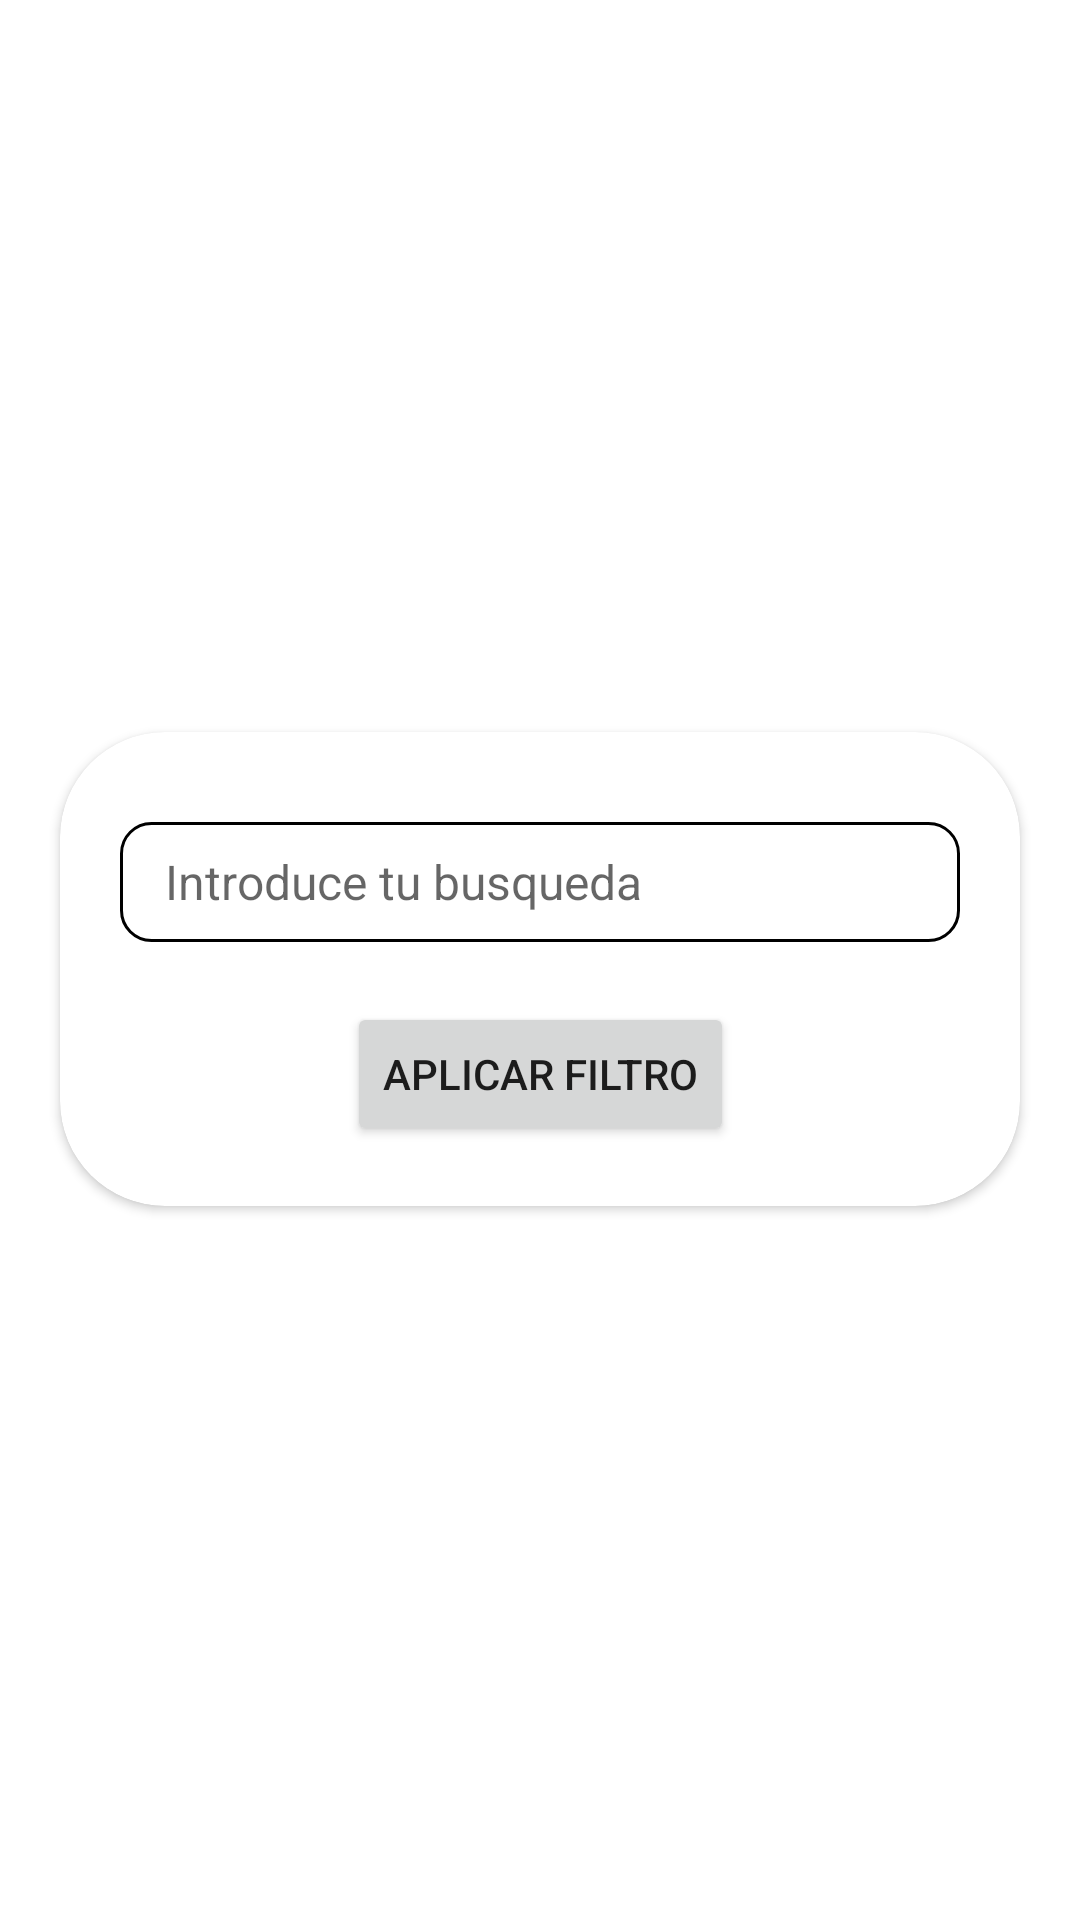

The Android layout XML behind this screen, and the referenced resources:
<!-- AndroidManifest.xml: application theme Theme.BlogyApp -->
<!-- res/layout/layout_search_entry.xml -->
<?xml version="1.0" encoding="utf-8"?>
<androidx.constraintlayout.widget.ConstraintLayout
    xmlns:android="http://schemas.android.com/apk/res/android"
    xmlns:app="http://schemas.android.com/apk/res-auto"
    xmlns:tools="http://schemas.android.com/tools"
    android:id="@+id/layout_search_entry"
    android:layout_width="match_parent"
    android:layout_height="match_parent">

    <androidx.constraintlayout.widget.Guideline
        android:id="@+id/gd_top"
        android:layout_width="wrap_content"
        android:layout_height="wrap_content"
        app:layout_constraintGuide_percent="0.35"
        android:orientation="horizontal"
        />


    <androidx.cardview.widget.CardView
        android:layout_width="0dp"
        android:layout_height="wrap_content"
        android:visibility="visible"
        app:layout_constraintEnd_toEndOf="parent"
        app:layout_constraintStart_toStartOf="parent"
        app:layout_constraintTop_toTopOf="@id/gd_top"
        app:cardCornerRadius="35dp"
        android:layout_margin="20dp"
        tools:visibility="visible">


        <androidx.constraintlayout.widget.ConstraintLayout
            android:id="@+id/clickable"
            android:layout_gravity="center"
            android:layout_width="match_parent"
            android:layout_height="wrap_content"
            android:padding="20dp"
            >

            <androidx.constraintlayout.widget.ConstraintLayout
                android:id="@+id/ly_et_search"
                android:layout_width="0dp"
                android:layout_height="40dp"
                android:layout_marginTop="10dp"
                app:layout_constraintEnd_toEndOf="parent"
                app:layout_constraintStart_toStartOf="parent"
               app:layout_constraintTop_toTopOf="parent"
                android:background="@drawable/bg_white_round_lines"
                app:cardCornerRadius="10dp"
                >

                <androidx.constraintlayout.widget.ConstraintLayout
                    android:layout_width="match_parent"
                    android:layout_height="match_parent"
                    >

                    <EditText
                        android:id="@+id/et_search"
                        style="@style/text_subtitle"
                        android:layout_width="match_parent"
                        android:layout_height="match_parent"
                        android:gravity="start|center"
                        android:textColor="@color/orange_700"
                        app:layout_constraintBottom_toBottomOf="parent"
                        app:layout_constraintEnd_toEndOf="parent"
                        app:layout_constraintStart_toStartOf="parent"
                        app:layout_constraintTop_toTopOf="parent"
                        android:background="@android:color/transparent"
                        android:hint="@string/introduce_busqueda"
                        />

                </androidx.constraintlayout.widget.ConstraintLayout>

            </androidx.constraintlayout.widget.ConstraintLayout>


            <Button
                android:id="@+id/btn_retry"
                android:layout_width="wrap_content"
                android:layout_height="wrap_content"
                android:text="@string/apply"
                app:layout_constraintEnd_toEndOf="parent"
                app:layout_constraintStart_toStartOf="parent"
                android:layout_marginTop="20dp"
                app:layout_constraintTop_toBottomOf="@id/ly_et_search" />

        </androidx.constraintlayout.widget.ConstraintLayout>

    </androidx.cardview.widget.CardView>


</androidx.constraintlayout.widget.ConstraintLayout>
<!-- resources referenced by this layout -->
<resources>
  <color name="orange_700">#ffa000</color>
  <!-- drawable bg_white_round_lines (drawable) -->
  <?xml version="1.0" encoding="utf-8"?>
  <selector xmlns:android="http://schemas.android.com/apk/res/android">
  
      <item android:top="-1dp" android:right="-1dp" android:left="-1dp">
  
          <shape android:shape="rectangle">
              <corners android:radius="10dp">
              </corners>
              <padding android:bottom="0dp" android:top="0dp"
                  android:left="15dp" android:right="15dp" />
              <solid android:color="@color/white" />
              <stroke android:width="1dp" android:color="@color/black" />
          </shape>
  
      </item>
  
  </selector>
  <string name="apply">Aplicar filtro</string>
  <string name="introduce_busqueda">Introduce tu busqueda</string>
  <style name="text_subtitle" parent="Theme.BlogyApp">
          <item name="android:textSize">16sp</item>
      </style>
  <style name="Theme.BlogyApp" parent="Theme.MaterialComponents.DayNight.NoActionBar">
          
          <item name="colorPrimary">@color/orange_500</item>
          <item name="colorPrimaryVariant">@color/orange_700</item>
          <item name="colorOnPrimary">@color/white</item>
          
          <item name="colorSecondary">@color/teal_200</item>
          <item name="colorSecondaryVariant">@color/teal_700</item>
          <item name="colorOnSecondary">@color/black</item>
          
          <item name="android:statusBarColor" tools:targetApi="l">?attr/colorPrimaryVariant</item>
          
      </style>
  <color name="white">#FFFFFFFF</color>
  <color name="black">#FF000000</color>
  <color name="orange_500">#ffc007</color>
  <color name="teal_200">#ffa489</color>
  <color name="teal_700">#f12a00</color>
</resources>
